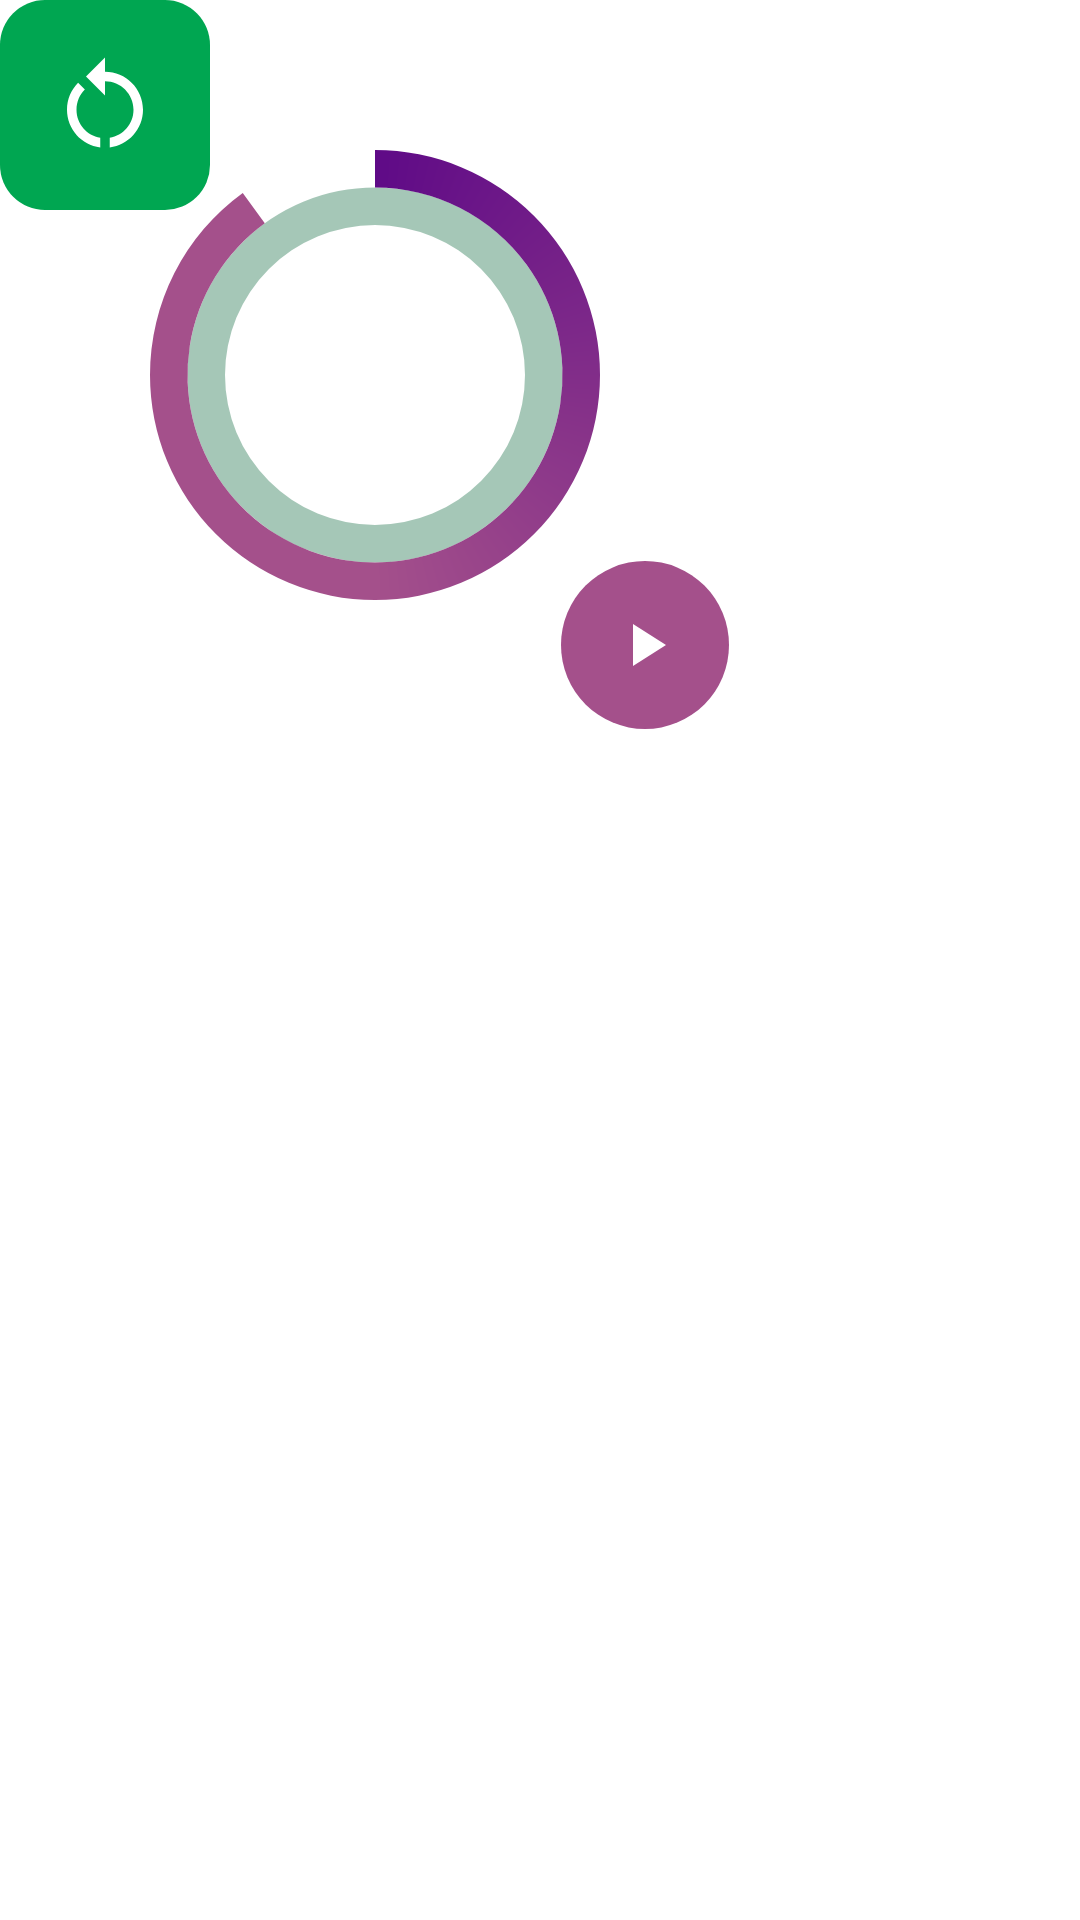

Here is an Android app screen rendered from its layout file. Give the layout XML and the strings, colors and styles it references.
<!-- AndroidManifest.xml: fallback theme Theme.MaterialComponents.DayNight.NoActionBar -->
<!-- res/layout/home_timer_widget.xml -->
<RelativeLayout xmlns:android="http://schemas.android.com/apk/res/android"
    style="@style/Widget.Android.AppWidget.Container"
    android:id="@+id/widget_root"
    android:layout_width="match_parent"
    android:layout_height="match_parent"
    android:background="#00000000"
    android:theme="@style/Theme.Android.AppWidgetContainer">


    <LinearLayout
        android:layout_width="match_parent"
        android:layout_height="match_parent"
        android:orientation="vertical"
        android:gravity="center"
        android:layout_gravity="center"
        >

        <LinearLayout
            android:layout_width="match_parent"
            android:layout_height="0dp"
            android:layout_weight="1"
            android:orientation="vertical">

            <FrameLayout
                android:layout_width="wrap_content"
                android:layout_height="wrap_content">

                <FrameLayout
                    android:id="@+id/buttons_layout"
                    android:layout_width="wrap_content"
                    android:layout_height="wrap_content"
                    android:layout_gravity="bottom|right"
                    android:padding="2dp"
                    android:layout_centerHorizontal="true"
                    android:layout_centerVertical="true"
                    android:layout_weight="1"
                    android:orientation="horizontal">

                    <ImageView
                        android:id="@+id/start_timer"
                        android:layout_width="wrap_content"
                        android:layout_height="56dp"
                        android:background="@drawable/button_shape"
                        android:clickable="true"
                        android:layout_margin="5dp"
                        android:padding="16dp"
                        android:src="@drawable/baseline_play_arrow_black_24dp" />

                    <ImageView
                        android:id="@+id/pause_timer"
                        android:layout_width="56dp"
                        android:layout_height="56dp"
                        android:background="@drawable/button_shape"
                        android:clickable="true"
                        android:visibility="invisible"
                        android:padding="16dp"
                        android:layout_margin="5dp"

                        android:src="@drawable/baseline_pause_black_24dp" />

                </FrameLayout>

                <ImageView
                    android:id="@+id/reset_timer"
                    android:layout_width="70dp"
                    android:layout_height="70dp"
                    android:background="@drawable/rectangle_shape"
                    android:clickable="true"

                    android:layout_gravity="top|left"
                    android:padding="16dp"
                    android:src="@drawable/baseline_restart_alt_white_24dp" />

                <RelativeLayout
                    android:layout_width="wrap_content"
                    android:layout_height="wrap_content"
                    android:orientation="vertical"
                    >

                    <ProgressBar
                        android:id="@+id/circularProgressbar"
                        style="?android:attr/progressBarStyleHorizontal"
                        android:layout_width="250dp"
                        android:layout_height="250dp"
                        android:layout_centerHorizontal="true"
                        android:layout_centerVertical="true"
                        android:indeterminate="false"
                        android:max="100"
                        android:progress="90"

                        android:progressDrawable="@drawable/circular"
                        android:secondaryProgress="100" />

                    <TextView
                        android:id="@+id/tv"
                        android:layout_width="250dp"
                        android:layout_height="250dp"
                        android:layout_centerInParent="true"
                        android:gravity="center"
                        android:text="00:30:00"
                        android:textColor="#FFFFFF"
                        android:textSize="20sp" />

                </RelativeLayout>
            </FrameLayout>

        </LinearLayout>

    </LinearLayout>


</RelativeLayout>
<!-- resources referenced by this layout -->
<resources>
  <!-- drawable baseline_pause_black_24dp (drawable) -->
  <?xml version="1.0" encoding="UTF-8" standalone="no"?>
  <vector xmlns:android="http://schemas.android.com/apk/res/android" android:height="24dp" android:tint="#FFFFFF" android:viewportHeight="24.0" android:viewportWidth="24.0" android:width="24dp">
        
      <path android:fillColor="@android:color/white" android:pathData="M6,19h4L10,5L6,5v14zM14,5v14h4L18,5h-4z"/>
      
  </vector>
  <!-- drawable baseline_play_arrow_black_24dp (drawable) -->
  <?xml version="1.0" encoding="UTF-8" standalone="no"?>
  <vector xmlns:android="http://schemas.android.com/apk/res/android" android:height="24dp" android:tint="#FFFFFF" android:viewportHeight="24.0" android:viewportWidth="24.0" android:width="24dp">
        
      <path android:fillColor="@android:color/white" android:pathData="M8,5v14l11,-7z"/>
      
  </vector>
  <!-- drawable baseline_restart_alt_white_24dp (drawable) -->
  <?xml version="1.0" encoding="UTF-8" standalone="no"?>
  <vector xmlns:android="http://schemas.android.com/apk/res/android" android:height="24dp" android:tint="#FFFFFF" android:viewportHeight="24.0" android:viewportWidth="24.0" android:width="24dp">
        
      <path android:fillColor="@android:color/white" android:pathData="M12,5V2L8,6l4,4V7c3.31,0 6,2.69 6,6c0,2.97 -2.17,5.43 -5,5.91v2.02c3.95,-0.49 7,-3.85 7,-7.93C20,8.58 16.42,5 12,5z"/>
        
      <path android:fillColor="@android:color/white" android:pathData="M6,13c0,-1.65 0.67,-3.15 1.76,-4.24L6.34,7.34C4.9,8.79 4,10.79 4,13c0,4.08 3.05,7.44 7,7.93v-2.02C8.17,18.43 6,15.97 6,13z"/>
      
  </vector>
  <!-- drawable button_shape (drawable) -->
  <shape xmlns:android="http://schemas.android.com/apk/res/android"
      android:dither="true"
      android:shape="oval">
      <solid android:color="#A4508B" />
  </shape>
  <!-- drawable circular (drawable) -->
  <?xml version="1.0" encoding="utf-8"?>
  <layer-list xmlns:android="http://schemas.android.com/apk/res/android">
      <item android:id="@android:id/secondaryProgress">
          <shape
              android:innerRadiusRatio="5"
              android:shape="ring"
              android:thicknessRatio="20.0"
              android:useLevel="true">
  
  
              <gradient
                  android:centerColor="#A5C7B7"
                  android:endColor="#A5C7B7"
                  android:startColor="#A5C7B7"
                  android:type="sweep" />
          </shape>
      </item>
  
      <item android:id="@android:id/progress">
          <rotate
              android:fromDegrees="270"
              android:pivotX="50%"
              android:pivotY="50%"
              android:toDegrees="270">
  
              <shape
                  android:innerRadiusRatio="4"
                  android:shape="ring"
                  android:thicknessRatio="20.0"
                  android:useLevel="true">
  
  
                  <rotate
                      android:fromDegrees="0"
                      android:pivotX="50%"
                      android:pivotY="50%"
                      android:toDegrees="360" />
  
                  <gradient
                      android:centerColor="#A4508B"
                      android:endColor="#A4508B"
                      android:startColor="#5F0A87"
                      android:type="sweep" />
  
              </shape>
          </rotate>
      </item>
  </layer-list>
  <!-- drawable rectangle_shape (drawable) -->
  <?xml version="1.0" encoding="utf-8"?>
  <shape xmlns:android="http://schemas.android.com/apk/res/android" android:shape="rectangle" >
      <corners
          android:radius="15dp"/>
      <solid
          android:color="#00A651"
          /> </shape>
  <style name="Widget.Android.AppWidget.Container" parent="android:Widget">
          <item name="android:id">@android:id/background</item>
          <item name="android:background">?android:attr/colorBackground</item>
      </style>
</resources>
